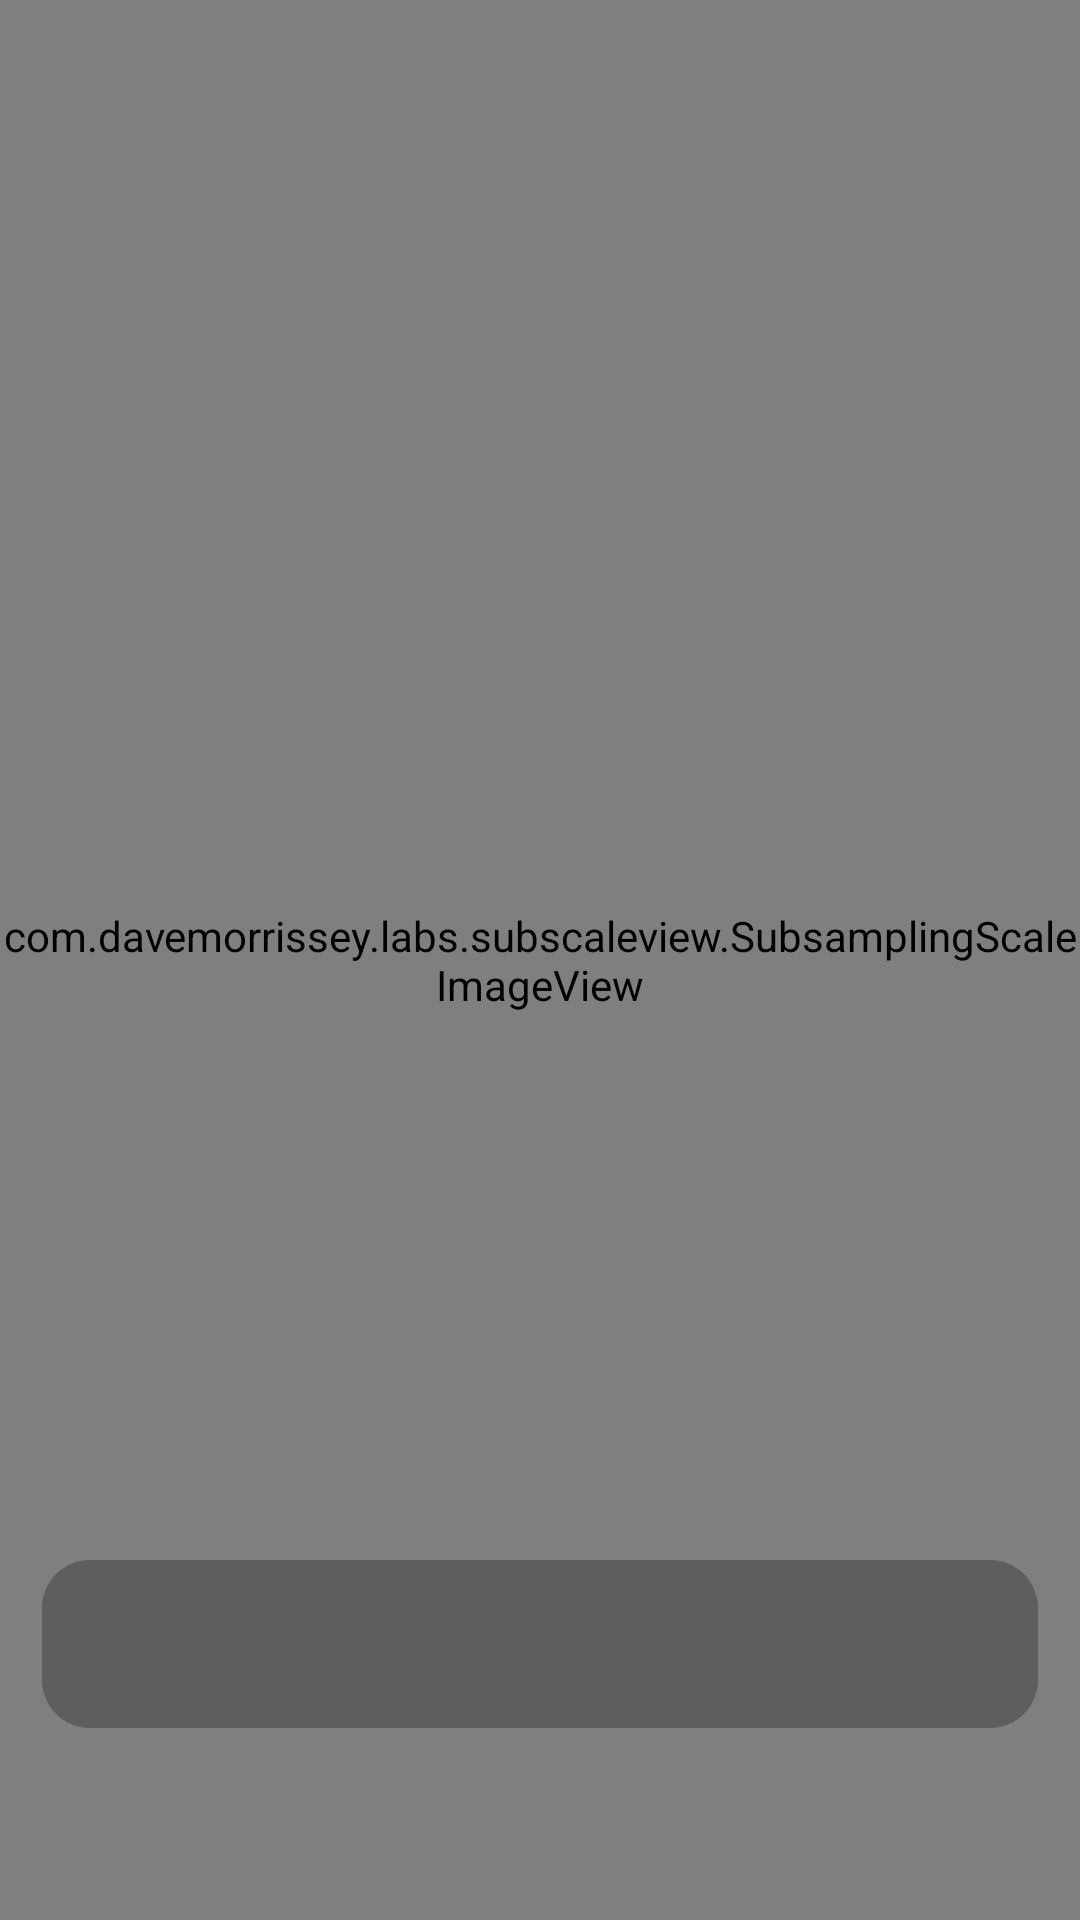

Reconstruct the res/layout file that produces this screen, plus the resources it refers to.
<!-- AndroidManifest.xml: application theme AppTheme -->
<!-- res/layout/ui_image_detail.xml -->
<?xml version="1.0" encoding="utf-8"?>
<FrameLayout xmlns:android="http://schemas.android.com/apk/res/android"
    android:layout_width="match_parent" android:layout_height="match_parent">

    <com.davemorrissey.labs.subscaleview.SubsamplingScaleImageView android:layout_width="match_parent" android:layout_height="match_parent" android:id="@+id/imageView"/>


    <FrameLayout
        android:id="@+id/pic_info_frame"
        android:layout_width="match_parent"
        android:layout_gravity="bottom"
        android:layout_marginBottom="64dp"
        android:layout_marginLeft="14dp"
        android:layout_marginRight="14dp"
        android:paddingTop="12dp"
        android:paddingBottom="12dp"
        android:paddingLeft="16dp"
        android:paddingRight="16dp"
        android:orientation="vertical"
        android:background="@drawable/bg_transparent_black"
        android:minHeight="56dp"
        android:layout_height="wrap_content">

        <LinearLayout
            android:layout_alignParentBottom="true"
            android:orientation="vertical"
            android:layout_width="match_parent"
            android:layout_height="wrap_content">
            <TextView
                android:id="@+id/img_location"
                android:visibility="gone"
                android:textSize="12sp"
                android:layout_width="wrap_content"
                android:layout_height="wrap_content"
                android:textColor="@android:color/white"
                android:text="위치 : 경기도 수원시 장안구 천천동"/>
            <TextView
                android:id="@+id/img_contents"
                android:layout_marginTop="6dp"
                android:visibility="gone"
                android:layout_marginBottom="6dp"
                android:textSize="12sp"
                android:layout_width="wrap_content"
                android:layout_height="wrap_content"
                android:text="내용 : 이거 여기 케이크 존맛이었는데 ㅇㅈ?"
                android:textColor="@android:color/white"/>

            <TextView
                android:id="@+id/img_tags"
                android:visibility="gone"
                android:textSize="12sp"
                android:layout_width="wrap_content"
                android:layout_height="wrap_content"
                android:textColor="@android:color/white"
                android:text="태그 : #케잌 #존맛 #송도"/>

        </LinearLayout>

    </FrameLayout>


</FrameLayout>
<!-- resources referenced by this layout -->
<resources>
  <!-- drawable bg_transparent_black (drawable) -->
  <?xml version="1.0" encoding="utf-8"?>
  <shape android:shape="rectangle"
      xmlns:android="http://schemas.android.com/apk/res/android">
      <corners android:radius="16dp" />
      <solid android:color="@color/colorTransparentBlack" />
  </shape>
  <style name="AppTheme" parent="Theme.AppCompat.Light.DarkActionBar">
          
          <item name="colorPrimary">@color/colorPrimary</item>
          <item name="colorPrimaryDark">@color/colorPrimaryDark</item>
          <item name="colorAccent">@color/colorAccent</item>
      </style>
  <color name="colorTransparentBlack">#8c444444</color>
  <color name="colorPrimary">#6fcfce</color>
  <color name="colorPrimaryDark">#59b7b6</color>
  <color name="colorAccent">#ffc900</color>
</resources>
